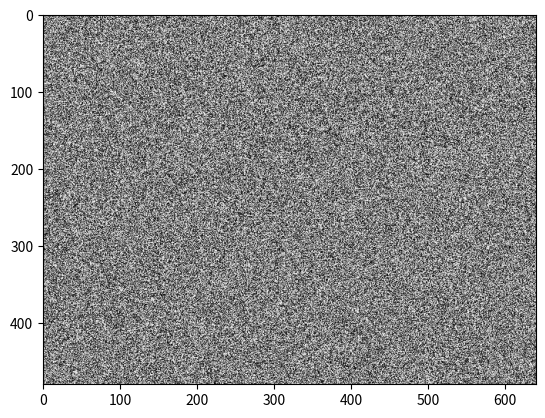

The script that saved this image:
import matplotlib.pyplot as plt
import numpy as np
import time

# ダミー画像作成
img = np.random.randint(0, 255, (480, 640), dtype=np.uint8)

fig, ax = plt.subplots()
im = ax.imshow(img, cmap='gray')
plt.ion()
plt.show()

# 10回画像を更新
for i in range(10):
    img = np.random.randint(0, 255, (480, 640), dtype=np.uint8)
    im.set_data(img)
    fig.canvas.draw()
    fig.canvas.flush_events()
    time.sleep(0.5)

plt.ioff()
plt.show()
